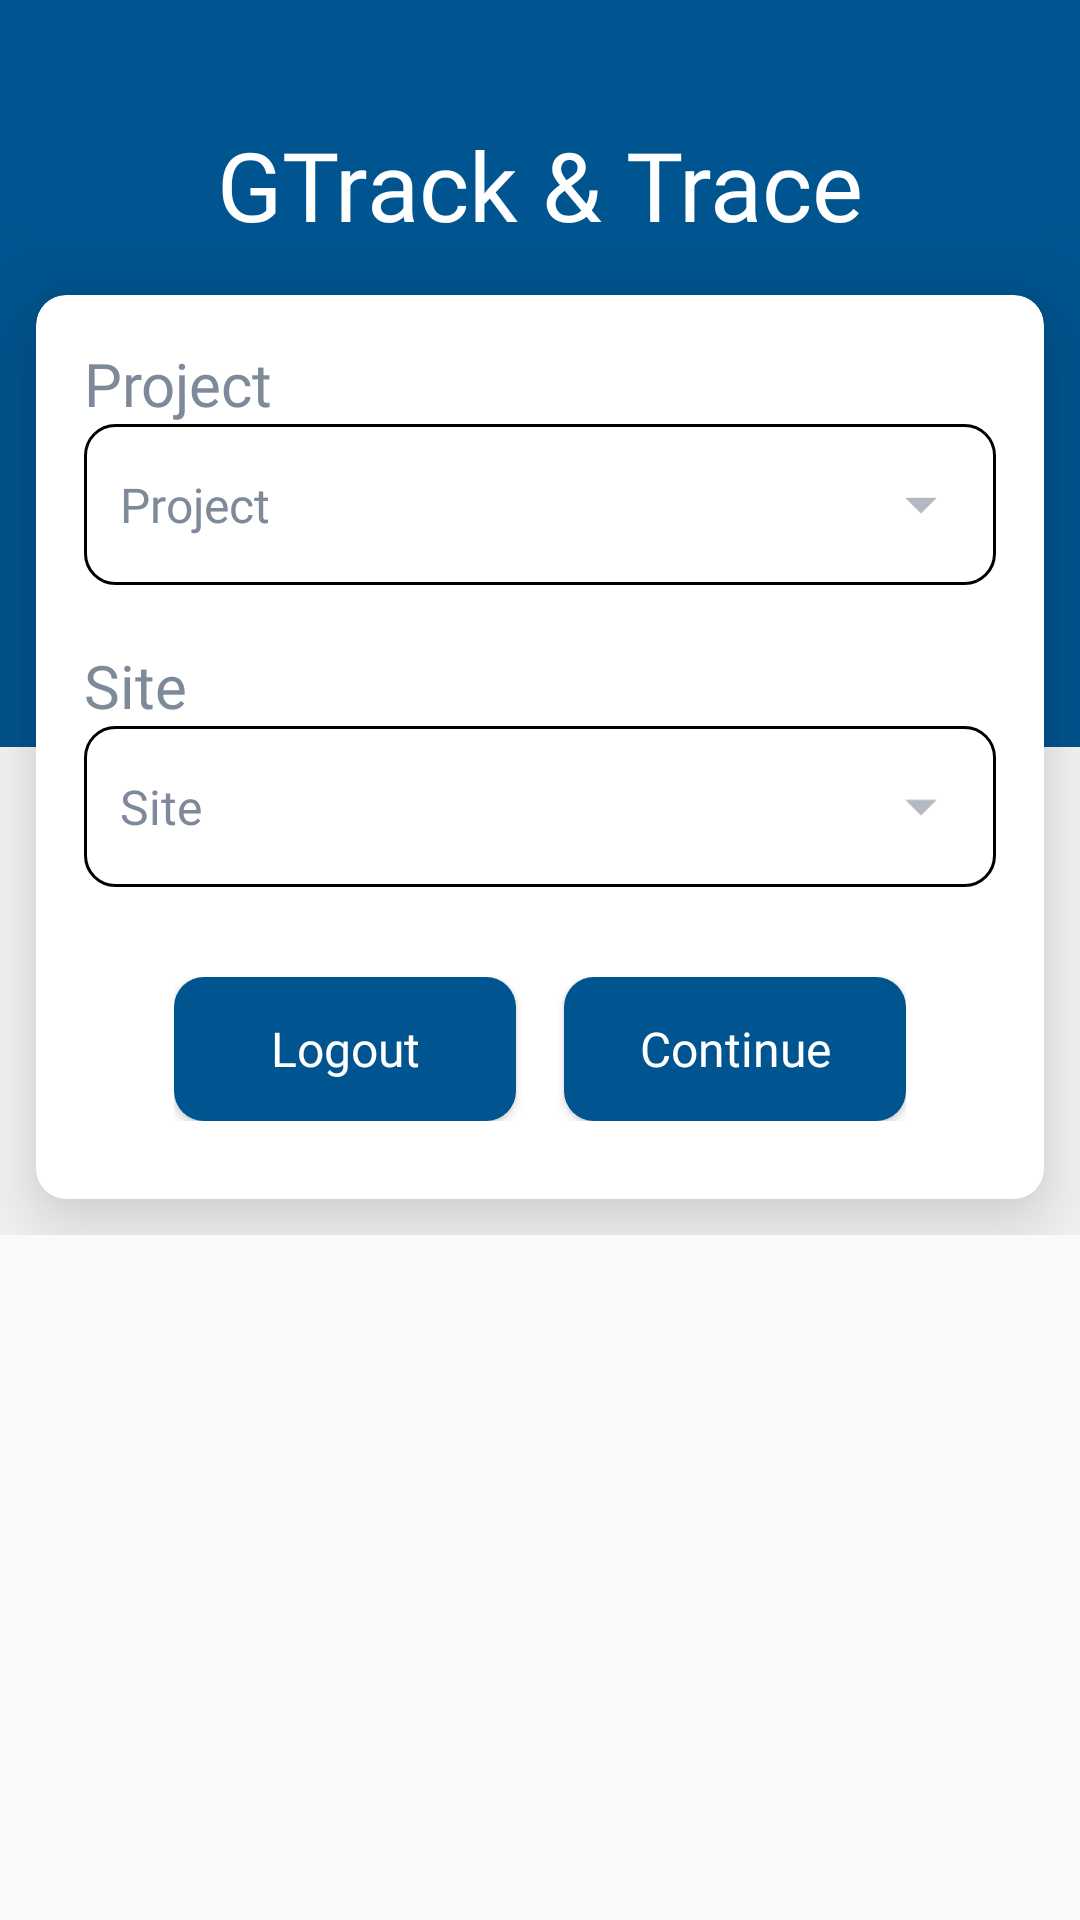

Here is an Android app screen rendered from its layout file. Give the layout XML and the strings, colors and styles it references.
<!-- AndroidManifest.xml: application theme Theme.GTrackTrace -->
<!-- res/layout/activity_select_proj_site.xml -->
<?xml version="1.0" encoding="utf-8"?>
<layout xmlns:android="http://schemas.android.com/apk/res/android"
    xmlns:app="http://schemas.android.com/apk/res-auto">

    <androidx.core.widget.NestedScrollView
        android:layout_width="match_parent"
        android:layout_height="match_parent"
        android:fitsSystemWindows="true">

        <androidx.constraintlayout.widget.ConstraintLayout
            android:layout_width="match_parent"
            android:layout_height="match_parent">

            <androidx.constraintlayout.widget.ConstraintLayout
                android:id="@+id/login_header"
                android:layout_width="match_parent"
                android:layout_height="match_parent"
                android:background="@color/colorPrimary">

                <androidx.appcompat.widget.AppCompatTextView
                    style="@style/AuthHeaderTextWhite"
                    android:layout_width="match_parent"
                    android:layout_height="wrap_content"
                    android:gravity="center"
                    android:paddingTop="@dimen/size_back_button"
                    android:paddingBottom="@dimen/height_166dp"
                    android:text="@string/app_name"
                    app:layout_constraintTop_toTopOf="parent" />

            </androidx.constraintlayout.widget.ConstraintLayout>

            <androidx.cardview.widget.CardView
                android:id="@+id/cardView"
                android:layout_width="match_parent"
                android:layout_height="wrap_content"
                android:layout_margin="@dimen/margin_small"
                app:cardBackgroundColor="@color/colorSecondary"
                app:cardCornerRadius="@dimen/app_button_radius"
                app:cardElevation="@dimen/margin_large"
                app:layout_constraintBottom_toBottomOf="@+id/login_header"
                app:layout_constraintStart_toStartOf="parent"
                app:layout_constraintTop_toBottomOf="@id/login_header">

                <androidx.constraintlayout.widget.ConstraintLayout
                    android:layout_width="match_parent"
                    android:layout_height="match_parent"
                    android:padding="@dimen/screen_internal_padding">

                    <androidx.appcompat.widget.AppCompatTextView
                        android:id="@+id/tv_project"
                        style="@style/bigText"
                        android:layout_width="match_parent"
                        android:layout_height="wrap_content"
                        android:layout_marginBottom="@dimen/margin_large"
                        android:gravity="start"
                        android:text="@string/title_project"
                        app:layout_constraintTop_toTopOf="parent"
                        app:layout_constraintVertical_bias="1.0" />

                    <LinearLayout
                        android:id="@+id/ll_project"
                        android:layout_width="match_parent"
                        android:layout_height="wrap_content"
                        android:background="@drawable/dropdown_background"
                        android:orientation="horizontal"
                        app:layout_constraintStart_toStartOf="parent"
                        app:layout_constraintTop_toBottomOf="@+id/tv_project">

                        <androidx.appcompat.widget.AppCompatTextView
                            android:id="@+id/select_project"
                            android:layout_width="0dp"
                            android:layout_height="wrap_content"
                            android:layout_weight="1"
                            android:fontFamily="@font/hellix_medium"
                            android:hint="@string/title_project"
                            android:maxLines="1"
                            android:paddingStart="@dimen/margin_small"
                            android:paddingTop="@dimen/margin_normal"
                            android:paddingBottom="@dimen/margin_normal"
                            android:singleLine="true"
                            android:textColor="@color/colorBlack"
                            android:textColorHint="@color/grey_100"
                            android:textSize="@dimen/font_size_regular" />

                        <androidx.appcompat.widget.AppCompatImageView
                            android:id="@+id/ivDropDownProject"
                            android:layout_width="0dp"
                            android:layout_height="@dimen/size_back_button"
                            android:layout_gravity="center_vertical"
                            android:layout_marginStart="@dimen/margin_small"
                            android:layout_marginEnd="@dimen/margin_small"
                            android:layout_weight="0.1"
                            android:src="@drawable/ic_drop_down"
                            android:tint="@color/grey_100" />

                    </LinearLayout>

                    <androidx.appcompat.widget.AppCompatTextView
                        android:id="@+id/tv_site"
                        style="@style/bigText"
                        android:layout_width="match_parent"
                        android:layout_height="wrap_content"
                        android:layout_marginTop="@dimen/margin_large"
                        android:layout_marginBottom="@dimen/margin_large"
                        android:gravity="start"
                        android:text="@string/title_site"
                        app:layout_constraintTop_toBottomOf="@+id/ll_project"
                        app:layout_constraintVertical_bias="1.0" />

                    <LinearLayout
                        android:id="@+id/ll_site"
                        android:layout_width="match_parent"
                        android:layout_height="wrap_content"
                        android:background="@drawable/dropdown_background"
                        android:orientation="horizontal"
                        app:layout_constraintStart_toStartOf="parent"
                        app:layout_constraintTop_toBottomOf="@+id/tv_site">

                        <androidx.appcompat.widget.AppCompatTextView
                            android:id="@+id/select_site"
                            android:layout_width="0dp"
                            android:layout_height="wrap_content"
                            android:layout_weight="1"
                            android:fontFamily="@font/hellix_medium"
                            android:hint="@string/title_site"
                            android:maxLines="1"
                            android:paddingStart="@dimen/margin_small"
                            android:paddingTop="@dimen/margin_normal"
                            android:paddingBottom="@dimen/margin_normal"
                            android:singleLine="true"
                            android:textColor="@color/colorBlack"
                            android:textColorHint="@color/grey_100"
                            android:textSize="@dimen/font_size_regular" />

                        <androidx.appcompat.widget.AppCompatImageView
                            android:id="@+id/ivDropDownSite"
                            android:layout_width="0dp"
                            android:layout_height="@dimen/size_back_button"
                            android:layout_gravity="center_vertical"
                            android:layout_marginStart="@dimen/margin_small"
                            android:layout_marginEnd="@dimen/margin_small"
                            android:layout_weight="0.1"
                            android:src="@drawable/ic_drop_down"
                            android:tint="@color/grey_100" />

                    </LinearLayout>

                    <LinearLayout
                        android:layout_width="match_parent"
                        android:layout_height="wrap_content"
                        android:layout_margin="@dimen/margin_large"
                        android:gravity="center"
                        android:orientation="horizontal"
                        android:padding="@dimen/input_field_radius"
                        android:text="@string/btn_continue"
                        app:layout_constraintStart_toStartOf="parent"
                        app:layout_constraintTop_toBottomOf="@+id/ll_site"
                        app:layout_constraintVertical_bias="1.0">

                        <androidx.appcompat.widget.AppCompatButton
                            android:id="@+id/btn_logout"
                            style="@style/AppButton"
                            android:layout_width="0dp"
                            android:layout_height="wrap_content"
                            android:layout_weight="1"
                            android:text="@string/logout" />

                        <androidx.appcompat.widget.AppCompatButton
                            android:id="@+id/btn_continue"
                            style="@style/AppButton"
                            android:layout_width="0dp"
                            android:layout_height="wrap_content"
                            android:layout_marginLeft="@dimen/margin_normal"
                            android:layout_weight="1"
                            android:text="@string/btn_continue" />
                    </LinearLayout>
                </androidx.constraintlayout.widget.ConstraintLayout>
            </androidx.cardview.widget.CardView>
        </androidx.constraintlayout.widget.ConstraintLayout>
    </androidx.core.widget.NestedScrollView>

</layout>
<!-- resources referenced by this layout -->
<resources>
  <color name="colorBlack">#FF000000</color>
  <color name="colorPrimary">#FF005590</color>
  <color name="colorSecondary">#FFFFFFFF</color>
  <color name="grey_100">#FF7E8A9A</color>
  <dimen name="app_button_radius">10dp</dimen>
  <dimen name="font_size_regular">16sp</dimen>
  <dimen name="height_166dp">166dp</dimen>
  <dimen name="input_field_radius">10dp</dimen>
  <dimen name="margin_large">20dp</dimen>
  <dimen name="margin_normal">16dp</dimen>
  <dimen name="margin_small">12dp</dimen>
  <dimen name="screen_internal_padding">16dp</dimen>
  <dimen name="size_back_button">40dp</dimen>
  <!-- drawable dropdown_background (drawable) -->
  <?xml version="1.0" encoding="utf-8"?>
  <shape xmlns:android="http://schemas.android.com/apk/res/android"
      android:shape="rectangle">
      <solid android:color="@color/colorSecondary" />
      <stroke android:width="@dimen/divider_width" android:color="@color/colorBlack"/>
      <corners android:radius="@dimen/input_field_radius" />
  </shape>
  <!-- drawable ic_drop_down (drawable-anydpi) -->
  <vector xmlns:android="http://schemas.android.com/apk/res/android"
      android:width="24dp"
      android:height="24dp"
      android:viewportWidth="960"
      android:viewportHeight="960"
      android:tint="#333333"
      android:alpha="0.6">
    <path
        android:fillColor="@android:color/white"
        android:pathData="M480,600L280,400.67L680,400.67L480,600Z"/>
  </vector>
  <string name="app_name">GTrack &amp; Trace</string>
  <string name="btn_continue">Continue</string>
  <string name="logout">Logout</string>
  <string name="title_project">Project</string>
  <string name="title_site">Site</string>
  <style name="AppButton">
          <item name="android:background">@drawable/app_button_background</item>
          <item name="android:textColor">@color/colorSecondary</item>
          <item name="android:textAllCaps">false</item>
          <item name="android:textSize">@dimen/font_size_regular</item>
          <item name="android:fontFamily">@font/hellix_bold</item>
      </style>
  <style name="AuthHeaderTextWhite">
          <item name="android:textColor">@color/colorSecondary</item>
          <item name="android:textSize">@dimen/font_size_ex_big</item>
          <item name="android:fontFamily">@font/hellix_semi_bold</item>
      </style>
  <style name="bigText" parent="AuthHeaderLabel">
          <item name="android:textSize">@dimen/font_size_large</item>
          <item name="android:fontFamily">@font/hellix_semi_bold</item>
      </style>
  <dimen name="divider_width">1dp</dimen>
  <!-- drawable app_button_background (drawable) -->
  <?xml version="1.0" encoding="utf-8"?>
  <shape xmlns:android="http://schemas.android.com/apk/res/android"
      android:shape="rectangle">
      <solid android:color="@color/colorPrimary" />
      <corners android:radius="@dimen/app_button_radius" />
  </shape>
  <dimen name="font_size_ex_big">32sp</dimen>
  <style name="AuthHeaderLabel" parent="AuthHeaderText">
          <item name="android:textColor">@color/grey_100</item>
          <item name="android:textSize">@dimen/font_size_ex_big</item>
          <item name="android:fontFamily">@font/hellix_semi_bold</item>
      </style>
  <dimen name="font_size_large">20sp</dimen>
  <color name="colorPrimaryVariant">#FF3276A6</color>
  <color name="colorOnPrimary">#FFDBE0EC</color>
  <style name="AuthHeaderText">
          <item name="android:textColor">@color/colorBlack</item>
          <item name="android:textSize">@dimen/font_size_big</item>
          <item name="android:fontFamily">@font/hellix_bold</item>
      </style>
  <dimen name="font_size_big">24sp</dimen>
</resources>
